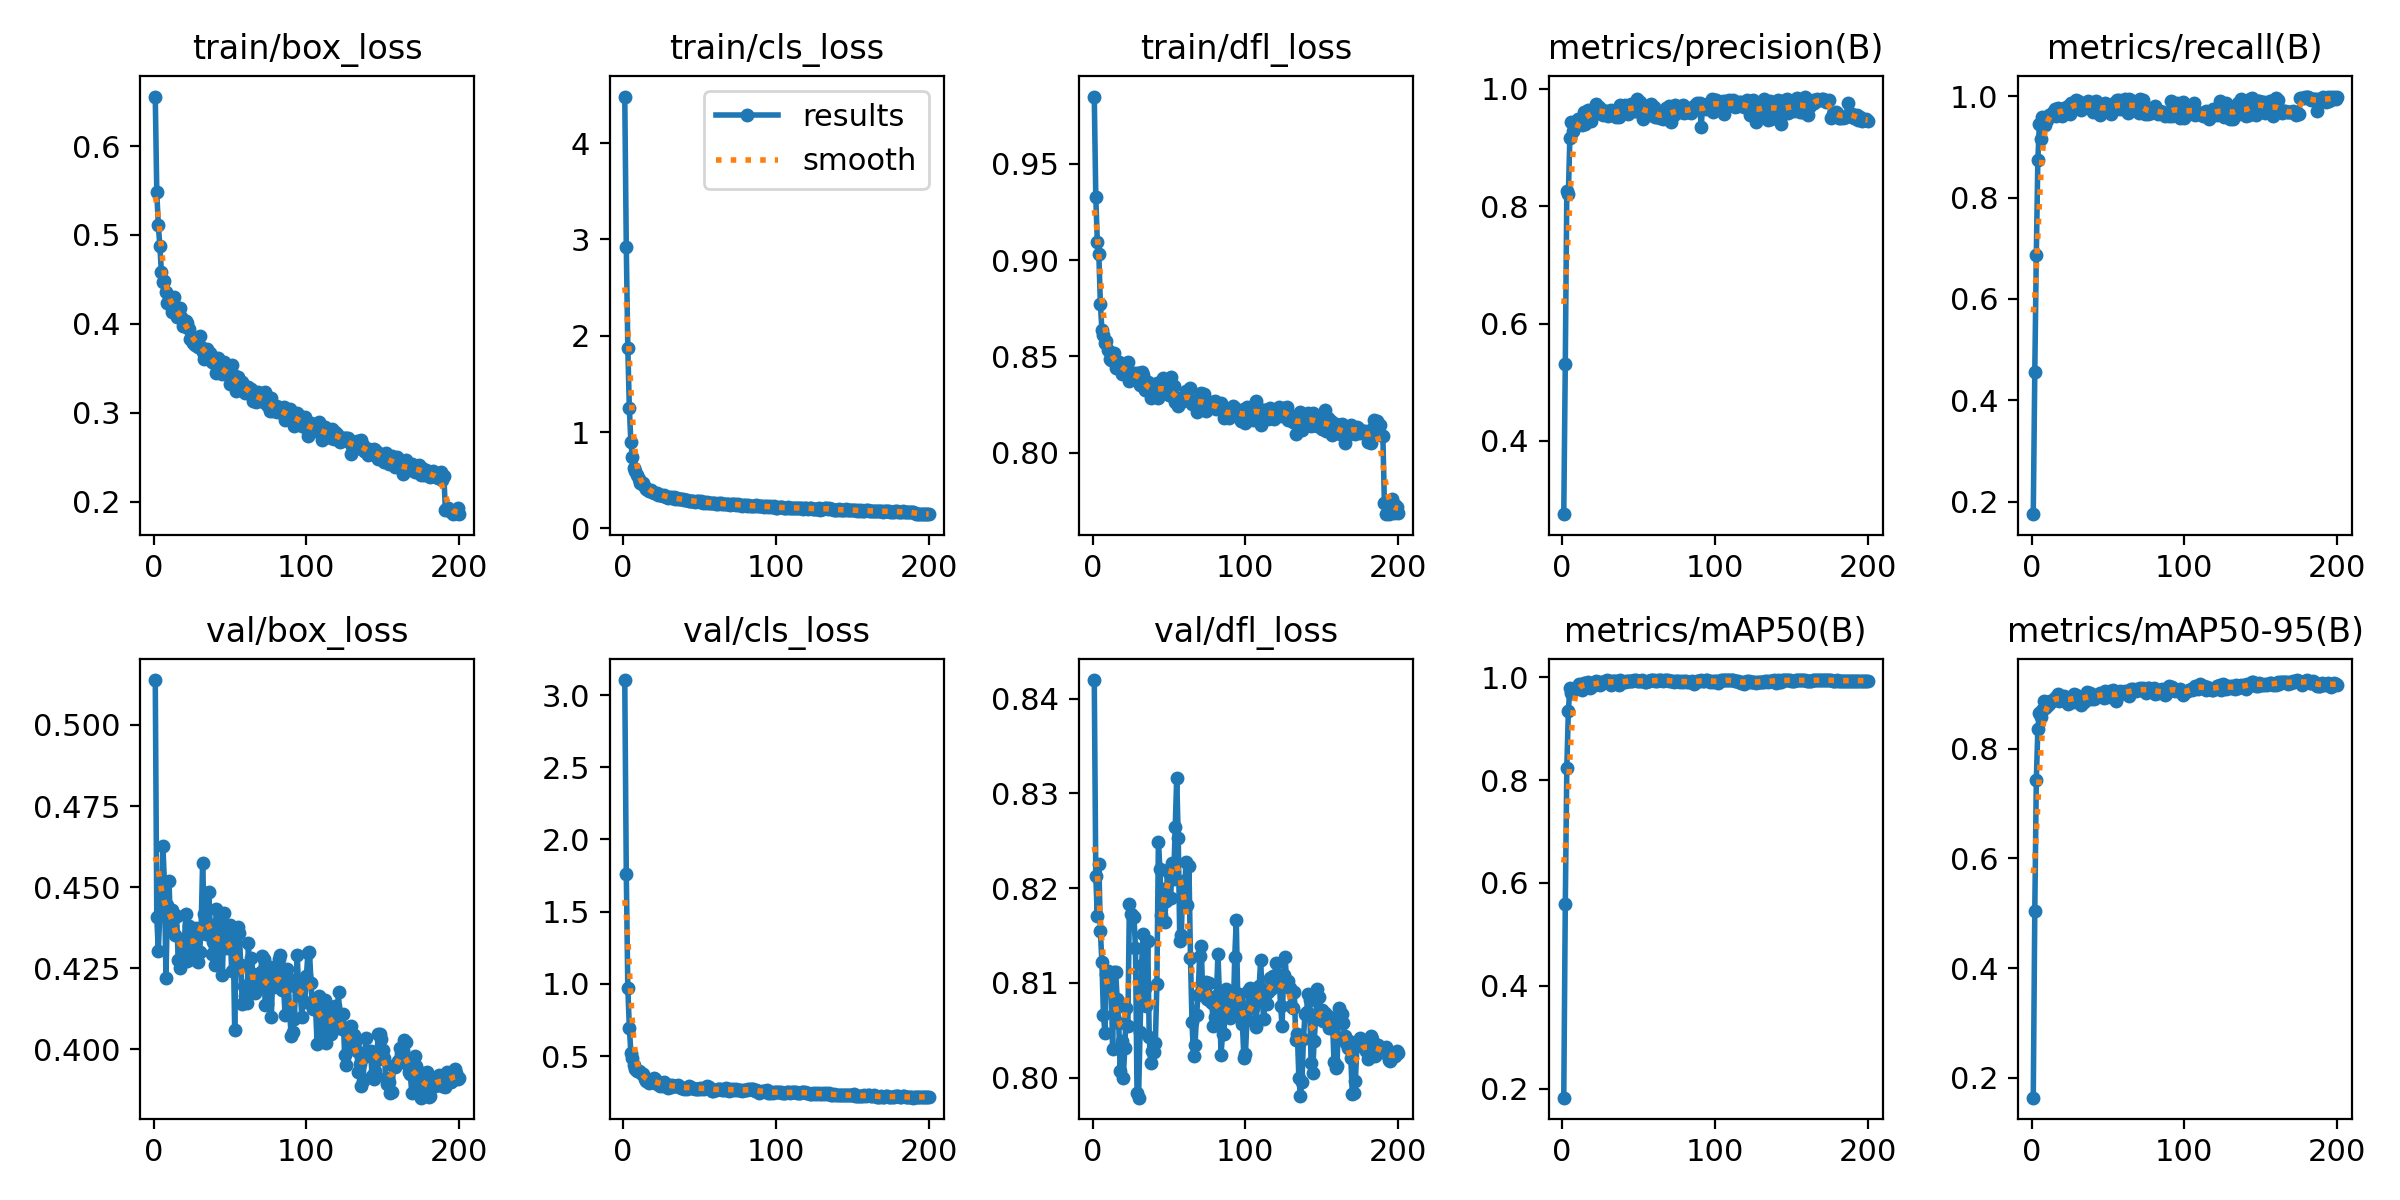

The table this chart was drawn from, first rows:
epoch, time, train/box_loss, train/cls_loss, train/dfl_loss, metrics/precision(B), metrics/recall(B), metrics/mAP50(B), metrics/mAP50-95(B), val/box_loss, val/cls_loss, val/dfl_loss, lr/pg0, lr/pg1, lr/pg2
1, 54.92, 0.6557, 4.483, 0.985, 0.2753, 0.1755, 0.1822, 0.1641, 0.5139, 3.104, 0.8419, 0.06713, 0.0003321, 0.0003321
2, 116.3, 0.5478, 2.919, 0.933, 0.5318, 0.4562, 0.5583, 0.5041, 0.4408, 1.764, 0.8213, 0.03412, 0.0006621, 0.0006621
3, 176.2, 0.5109, 1.872, 0.9095, 0.8255, 0.6875, 0.8246, 0.743, 0.4304, 0.9721, 0.817, 0.001115, 0.0009889, 0.0009889
4, 231.5, 0.4878, 1.25, 0.903, 0.8206, 0.8739, 0.934, 0.8352, 0.442, 0.6955, 0.8226, 0.0009851, 0.0009851, 0.0009851
5, 285.8, 0.4589, 0.8944, 0.8774, 0.917, 0.9456, 0.9801, 0.8654, 0.4434, 0.5229, 0.8155, 0.0009802, 0.0009802, 0.0009802
6, 339, 0.4468, 0.7384, 0.8637, 0.9435, 0.9152, 0.9689, 0.8575, 0.4628, 0.4865, 0.8122, 0.0009752, 0.0009752, 0.0009752
7, 394, 0.4487, 0.6281, 0.8609, 0.9276, 0.9584, 0.9757, 0.8705, 0.4514, 0.4381, 0.8066, 0.0009703, 0.0009703, 0.0009703
8, 447.9, 0.4362, 0.5986, 0.857, 0.9393, 0.9507, 0.978, 0.8869, 0.4222, 0.4093, 0.8047, 0.0009654, 0.0009654, 0.0009654
9, 501, 0.4232, 0.5509, 0.8582, 0.9423, 0.9431, 0.9792, 0.8738, 0.4444, 0.3945, 0.8109, 0.0009604, 0.0009604, 0.0009604
10, 554.2, 0.4273, 0.5087, 0.8533, 0.9486, 0.953, 0.9803, 0.8782, 0.4521, 0.3933, 0.8112, 0.0009555, 0.0009555, 0.0009555
11, 609.1, 0.4204, 0.4695, 0.8485, 0.9398, 0.9631, 0.9864, 0.8811, 0.4372, 0.3878, 0.8102, 0.0009505, 0.0009505, 0.0009505
12, 664.6, 0.4134, 0.4587, 0.848, 0.9482, 0.9622, 0.9862, 0.8861, 0.4429, 0.3774, 0.8109, 0.0009455, 0.0009455, 0.0009455
13, 716.3, 0.4299, 0.4674, 0.851, 0.9389, 0.9634, 0.9748, 0.8864, 0.4413, 0.3729, 0.803, 0.0009406, 0.0009406, 0.0009406
14, 768.6, 0.4199, 0.4332, 0.852, 0.96, 0.968, 0.9902, 0.8886, 0.4352, 0.3433, 0.8111, 0.0009357, 0.0009357, 0.0009357
15, 820.7, 0.4072, 0.4146, 0.8441, 0.9395, 0.9755, 0.9892, 0.8924, 0.4413, 0.3305, 0.8112, 0.0009307, 0.0009307, 0.0009307
16, 874.5, 0.414, 0.4023, 0.8466, 0.9572, 0.9613, 0.9878, 0.895, 0.4275, 0.3277, 0.8083, 0.0009258, 0.0009258, 0.0009258
17, 928, 0.4174, 0.391, 0.847, 0.9644, 0.9769, 0.9911, 0.8994, 0.4252, 0.3154, 0.8058, 0.0009208, 0.0009208, 0.0009208
18, 980.2, 0.4079, 0.3971, 0.8458, 0.955, 0.9671, 0.9794, 0.8877, 0.4264, 0.3205, 0.8007, 0.0009158, 0.0009158, 0.0009158
19, 1033, 0.3971, 0.3775, 0.841, 0.9446, 0.967, 0.9823, 0.8897, 0.4304, 0.3185, 0.8039, 0.0009109, 0.0009109, 0.0009109
20, 1086, 0.3977, 0.3672, 0.844, 0.959, 0.9616, 0.9852, 0.8884, 0.4325, 0.3471, 0.8, 0.0009059, 0.0009059, 0.0009059
21, 1138, 0.4031, 0.3705, 0.8407, 0.9631, 0.977, 0.9858, 0.8957, 0.4418, 0.3399, 0.8031, 0.000901, 0.000901, 0.000901
22, 1190, 0.4008, 0.3683, 0.8462, 0.9739, 0.9756, 0.9927, 0.8922, 0.4272, 0.3044, 0.8074, 0.0008961, 0.0008961, 0.0008961
23, 1242, 0.3937, 0.3517, 0.8472, 0.9583, 0.9698, 0.9904, 0.8852, 0.4382, 0.3216, 0.8055, 0.0008911, 0.0008911, 0.0008911
24, 1294, 0.3835, 0.3481, 0.8371, 0.9692, 0.9813, 0.9907, 0.8814, 0.4373, 0.2937, 0.8183, 0.0008862, 0.0008862, 0.0008862
25, 1346, 0.3839, 0.3504, 0.8397, 0.9596, 0.9655, 0.9853, 0.8889, 0.4296, 0.3153, 0.8173, 0.0008812, 0.0008812, 0.0008812
26, 1397, 0.3785, 0.3352, 0.8384, 0.9642, 0.986, 0.991, 0.8943, 0.4279, 0.2923, 0.8172, 0.0008762, 0.0008762, 0.0008762
27, 1450, 0.3764, 0.3469, 0.8415, 0.9558, 0.9819, 0.9899, 0.8846, 0.435, 0.3209, 0.8169, 0.0008713, 0.0008713, 0.0008713
28, 1502, 0.382, 0.3315, 0.8398, 0.9621, 0.9792, 0.9932, 0.9, 0.4375, 0.3024, 0.8137, 0.0008663, 0.0008663, 0.0008663
29, 1554, 0.3736, 0.3195, 0.8414, 0.9622, 0.9924, 0.995, 0.8975, 0.427, 0.2804, 0.7984, 0.0008614, 0.0008614, 0.0008614
30, 1606, 0.3862, 0.3253, 0.8415, 0.9534, 0.99, 0.9921, 0.8937, 0.4299, 0.2962, 0.7979, 0.0008565, 0.0008565, 0.0008565
31, 1658, 0.3736, 0.3216, 0.8354, 0.959, 0.9825, 0.9929, 0.8931, 0.4366, 0.2867, 0.8049, 0.0008515, 0.0008515, 0.0008515
32, 1710, 0.3682, 0.3173, 0.8421, 0.9634, 0.9731, 0.9852, 0.8796, 0.4576, 0.3019, 0.8119, 0.0008465, 0.0008465, 0.0008465
33, 1762, 0.36, 0.3226, 0.8401, 0.9622, 0.9776, 0.9933, 0.8939, 0.4419, 0.2926, 0.8152, 0.0008416, 0.0008416, 0.0008416
34, 1814, 0.3695, 0.3052, 0.8324, 0.9622, 0.987, 0.9932, 0.8852, 0.4357, 0.2949, 0.8095, 0.0008366, 0.0008366, 0.0008366
35, 1866, 0.3722, 0.3149, 0.8333, 0.9517, 0.9839, 0.9925, 0.8915, 0.4355, 0.2927, 0.8076, 0.0008317, 0.0008317, 0.0008317
36, 1917, 0.3637, 0.3034, 0.8365, 0.9574, 0.9777, 0.9914, 0.9029, 0.4485, 0.2975, 0.8144, 0.0008268, 0.0008268, 0.0008268
37, 1969, 0.3674, 0.3057, 0.8327, 0.9526, 0.9899, 0.9846, 0.8941, 0.4385, 0.2845, 0.8043, 0.0008218, 0.0008218, 0.0008218
38, 2020, 0.3569, 0.3052, 0.8282, 0.9728, 0.9814, 0.9943, 0.9022, 0.4294, 0.2767, 0.8015, 0.0008169, 0.0008169, 0.0008169
39, 2072, 0.3628, 0.307, 0.8334, 0.9653, 0.986, 0.9917, 0.8905, 0.4332, 0.2788, 0.8028, 0.0008119, 0.0008119, 0.0008119
40, 2123, 0.3544, 0.2995, 0.8339, 0.9647, 0.969, 0.991, 0.8976, 0.4259, 0.2744, 0.8027, 0.0008069, 0.0008069, 0.0008069
41, 2175, 0.3447, 0.291, 0.8319, 0.9726, 0.9892, 0.9917, 0.8902, 0.4432, 0.2805, 0.8037, 0.000802, 0.000802, 0.000802
42, 2229, 0.3615, 0.2965, 0.836, 0.9688, 0.9906, 0.9939, 0.897, 0.4295, 0.2743, 0.8098, 0.000797, 0.000797, 0.000797
43, 2282, 0.3502, 0.2851, 0.8286, 0.9573, 0.9847, 0.9929, 0.895, 0.4397, 0.2958, 0.8248, 0.0007921, 0.0007921, 0.0007921
44, 2337, 0.3466, 0.2897, 0.8337, 0.9637, 0.9693, 0.9931, 0.8972, 0.4336, 0.2877, 0.822, 0.0007872, 0.0007872, 0.0007872
45, 2391, 0.3438, 0.2835, 0.8326, 0.9739, 0.9628, 0.9939, 0.9015, 0.4231, 0.2785, 0.8172, 0.0007822, 0.0007822, 0.0007822
46, 2442, 0.3566, 0.2877, 0.8388, 0.9652, 0.9728, 0.9939, 0.9003, 0.442, 0.2819, 0.8199, 0.0007772, 0.0007772, 0.0007772
47, 2494, 0.3435, 0.2778, 0.8335, 0.9623, 0.9801, 0.995, 0.892, 0.4361, 0.2746, 0.8164, 0.0007723, 0.0007723, 0.0007723
48, 2546, 0.3463, 0.2831, 0.831, 0.962, 0.9868, 0.995, 0.9049, 0.4314, 0.2718, 0.8186, 0.0007673, 0.0007673, 0.0007673
49, 2598, 0.3478, 0.285, 0.8304, 0.9834, 0.9777, 0.9925, 0.8948, 0.4354, 0.271, 0.822, 0.0007624, 0.0007624, 0.0007624
50, 2650, 0.332, 0.2771, 0.83, 0.9682, 0.9825, 0.9925, 0.9011, 0.4382, 0.2818, 0.8216, 0.0007575, 0.0007575, 0.0007575
51, 2703, 0.3534, 0.2844, 0.8392, 0.9775, 0.9709, 0.9936, 0.9053, 0.4243, 0.2733, 0.819, 0.0007525, 0.0007525, 0.0007525
52, 2755, 0.333, 0.266, 0.8296, 0.9712, 0.965, 0.9943, 0.894, 0.4356, 0.2791, 0.8227, 0.0007476, 0.0007476, 0.0007476
53, 2807, 0.3408, 0.2713, 0.8345, 0.9481, 0.9829, 0.9932, 0.9062, 0.4061, 0.2694, 0.821, 0.0007426, 0.0007426, 0.0007426
54, 2859, 0.3245, 0.2623, 0.8263, 0.9555, 0.9867, 0.9907, 0.897, 0.4354, 0.282, 0.8264, 0.0007376, 0.0007376, 0.0007376
55, 2911, 0.3403, 0.2747, 0.8283, 0.9717, 0.9753, 0.9916, 0.8877, 0.4377, 0.2897, 0.8317, 0.0007327, 0.0007327, 0.0007327
56, 2963, 0.3302, 0.2685, 0.8245, 0.9586, 0.9922, 0.9922, 0.8934, 0.436, 0.2822, 0.8253, 0.0007277, 0.0007277, 0.0007277
57, 3015, 0.3295, 0.2689, 0.8269, 0.9553, 0.9926, 0.9922, 0.9021, 0.4259, 0.2725, 0.8144, 0.0007228, 0.0007228, 0.0007228
58, 3067, 0.3341, 0.2671, 0.8263, 0.9742, 0.9742, 0.995, 0.9058, 0.414, 0.26, 0.815, 0.0007179, 0.0007179, 0.0007179
59, 3119, 0.3295, 0.2628, 0.8271, 0.965, 0.9773, 0.995, 0.9029, 0.4195, 0.2588, 0.8207, 0.0007129, 0.0007129, 0.0007129
60, 3171, 0.3217, 0.2609, 0.8283, 0.9691, 0.9754, 0.995, 0.904, 0.4163, 0.2657, 0.8185, 0.000708, 0.000708, 0.000708
... 140 more rows
